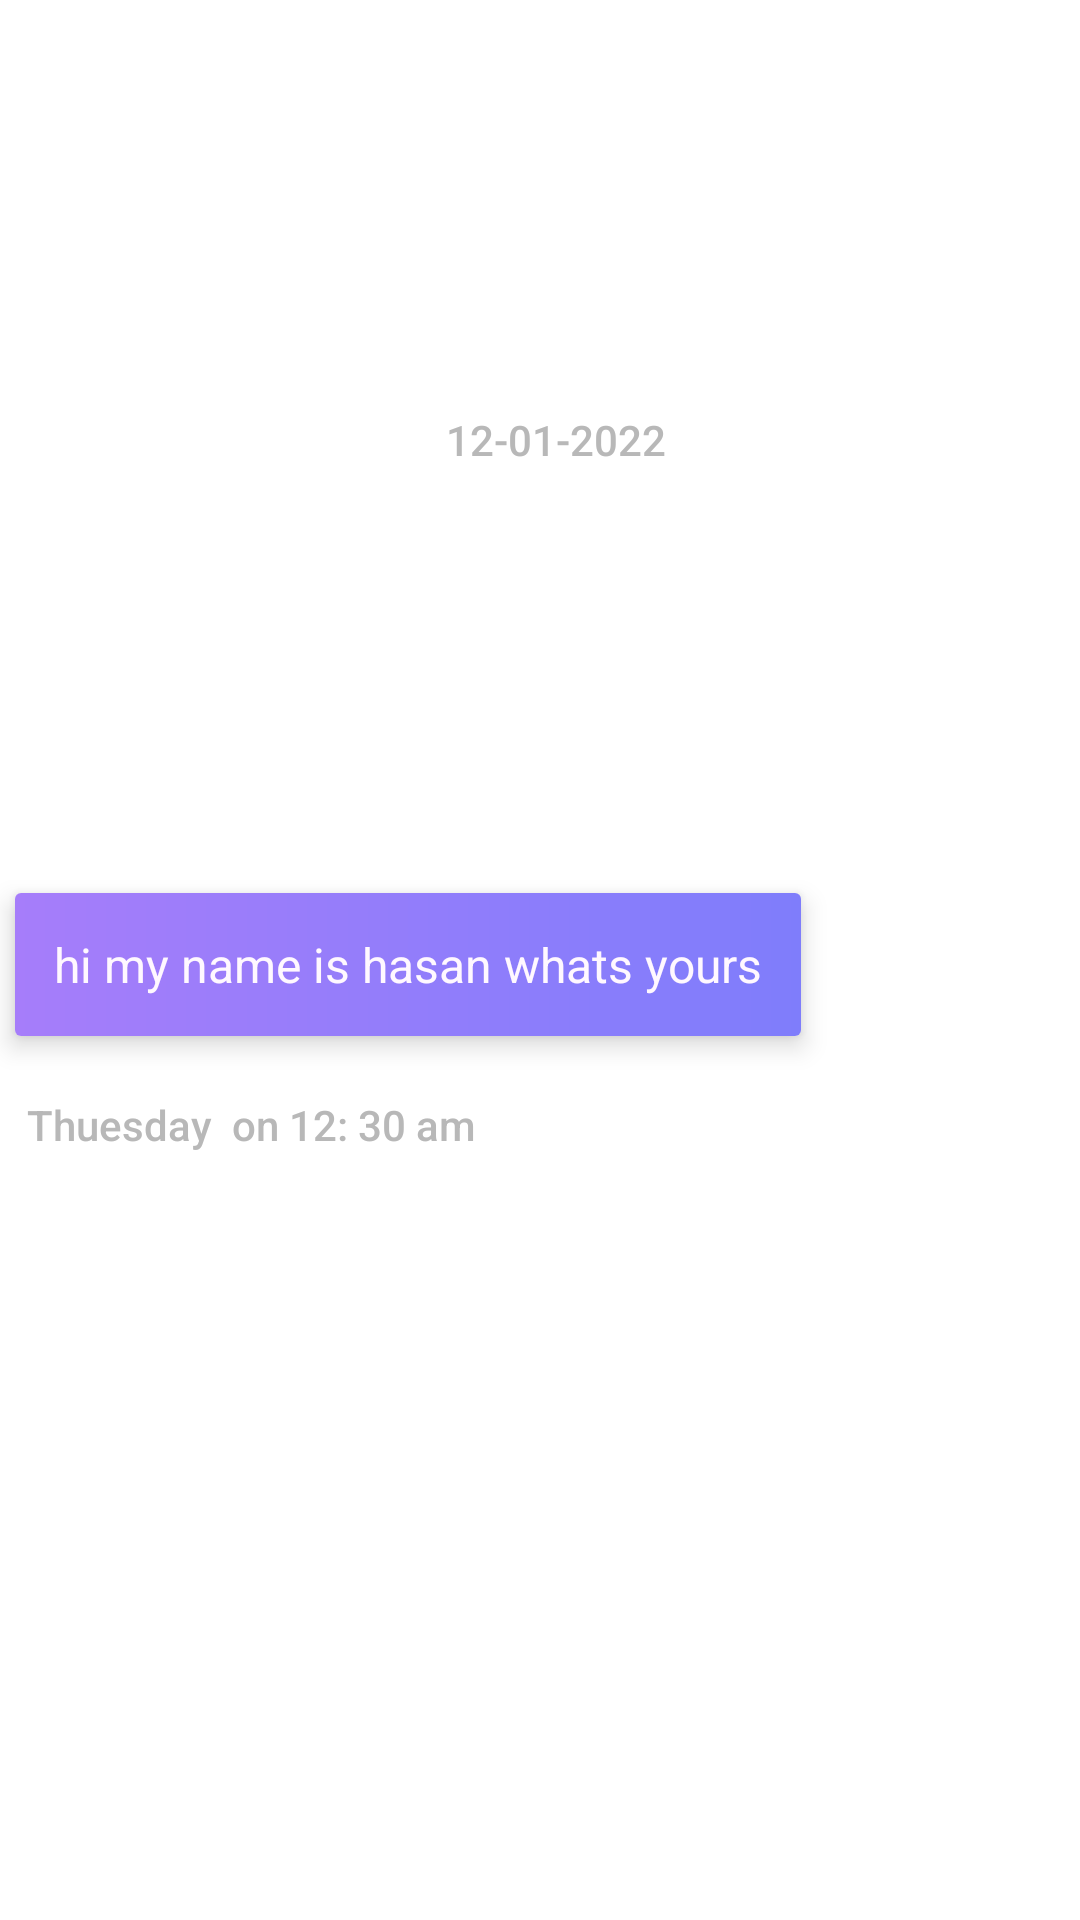

Here is an Android app screen rendered from its layout file. Give the layout XML and the strings, colors and styles it references.
<!-- AndroidManifest.xml: application theme Theme.ModernSms -->
<!-- res/layout/smsboxleft.xml -->
<?xml version="1.0" encoding="utf-8"?>
<androidx.constraintlayout.widget.ConstraintLayout xmlns:android="http://schemas.android.com/apk/res/android"
    xmlns:app="http://schemas.android.com/apk/res-auto"
    xmlns:tools="http://schemas.android.com/tools"
    android:layout_width="match_parent"
    android:layout_height="wrap_content"
    android:layout_marginLeft="15dp"
    android:layout_marginTop="5dp"
    android:layout_marginRight="15dp">

    <androidx.cardview.widget.CardView
        android:id="@+id/cardView6"
        android:layout_width="wrap_content"
        android:layout_height="wrap_content"
        android:layout_marginStart="5dp"
        android:layout_marginTop="5dp"
        android:layout_marginEnd="5dp"
        android:layout_marginBottom="2dp"
        app:cardElevation="5dp"
        app:layout_constraintBottom_toBottomOf="parent"
        app:layout_constraintEnd_toEndOf="parent"
        app:layout_constraintHorizontal_bias="0.0"
        app:layout_constraintStart_toStartOf="parent"
        app:layout_constraintTop_toTopOf="parent">

        <LinearLayout
            android:layout_width="match_parent"
            android:layout_height="match_parent"
            android:minWidth="100dp"
            android:background="@drawable/bgmsgbox"
            android:orientation="horizontal">

            <com.google.android.material.textview.MaterialTextView
                android:id="@+id/textView"
                android:layout_width="wrap_content"
                android:layout_height="wrap_content"
                android:layout_marginStart="5dp"
                android:layout_marginTop="5dp"
                android:layout_marginEnd="5dp"
                android:layout_marginBottom="5dp"
                android:autoLink="web|map"
                android:fontFamily="sans-serif"
                android:linksClickable="true"
                android:maxEms="22"
                android:padding="8dp"
                android:text="hi my name is hasan whats yours"
                android:textColor="#FFF8FF"
                android:textColorLink="#7AD17D"
                android:textIsSelectable="true"
                android:textSelectHandleLeft="@drawable/pawprint"
                android:textSelectHandleRight="@drawable/pawprint"
                android:textSize="16sp"
                tools:ignore="TouchTargetSizeCheck" />
        </LinearLayout>

    </androidx.cardview.widget.CardView>

    <TextView
        android:id="@+id/timeday"
        android:layout_width="wrap_content"
        android:layout_height="wrap_content"
        android:layout_marginStart="4dp"
        android:layout_marginTop="4dp"
        android:layout_marginBottom="4dp"
        android:fontFamily="sans-serif-medium"
        android:text="Thuesday  on 12: 30 am"
        android:textColor="#B8B8B8"
        android:visibility="visible"
        app:layout_constraintBottom_toBottomOf="parent"
        app:layout_constraintEnd_toEndOf="@+id/cardView6"
        app:layout_constraintHorizontal_bias="0.0"
        app:layout_constraintStart_toStartOf="@+id/cardView6"
        app:layout_constraintTop_toBottomOf="@+id/cardView6"
        app:layout_constraintVertical_bias="0.060000002" />

    <TextView
        android:id="@+id/datelong"
        android:layout_width="wrap_content"
        android:layout_height="wrap_content"
        android:layout_marginBottom="5dp"
        android:fontFamily="sans-serif-medium"
        android:text="12-01-2022"
        android:textColor="#B8B8B8"
        android:visibility="visible"
        app:layout_constraintBottom_toTopOf="@+id/cardView6"
        app:layout_constraintEnd_toEndOf="parent"
        app:layout_constraintHorizontal_bias="0.519"
        app:layout_constraintStart_toStartOf="parent"
        app:layout_constraintTop_toTopOf="parent" />
</androidx.constraintlayout.widget.ConstraintLayout>
<!-- resources referenced by this layout -->
<resources>
  <!-- drawable bgmsgbox (drawable) -->
  <?xml version="1.0" encoding="utf-8"?>
  <shape xmlns:android="http://schemas.android.com/apk/res/android"
      android:shape="rectangle">
      <gradient
          android:startColor="#7F7DFB"
          android:endColor="#A67DFA"
          android:angle="180"/>
  </shape>
  <!-- drawable pawprint: png bitmap (drawable, 979 bytes) -->
  <style name="Theme.ModernSms" parent="Theme.MaterialComponents.DayNight.DarkActionBar">
          
          <item name="colorPrimary">@color/purple_500</item>
          <item name="colorPrimaryVariant">@color/purple_700</item>
          <item name="colorOnPrimary">@color/white</item>
          
          <item name="colorSecondary">@color/teal_200</item>
          <item name="colorSecondaryVariant">@color/teal_700</item>
          <item name="colorOnSecondary">@color/black</item>
          
          <item name="android:statusBarColor">?attr/colorPrimaryVariant</item>
          
      </style>
  <!-- not gathered from this repository: default colours our renderer supplied (Android Studio template values) -->
  <color name="purple_500">#FF6200EE</color>
  <color name="purple_700">#FF3700B3</color>
  <color name="teal_200">#FF03DAC5</color>
  <color name="teal_700">#FF018786</color>
  <color name="black">#FF000000</color>
  <color name="white">#FFFFFFFF</color>
</resources>
